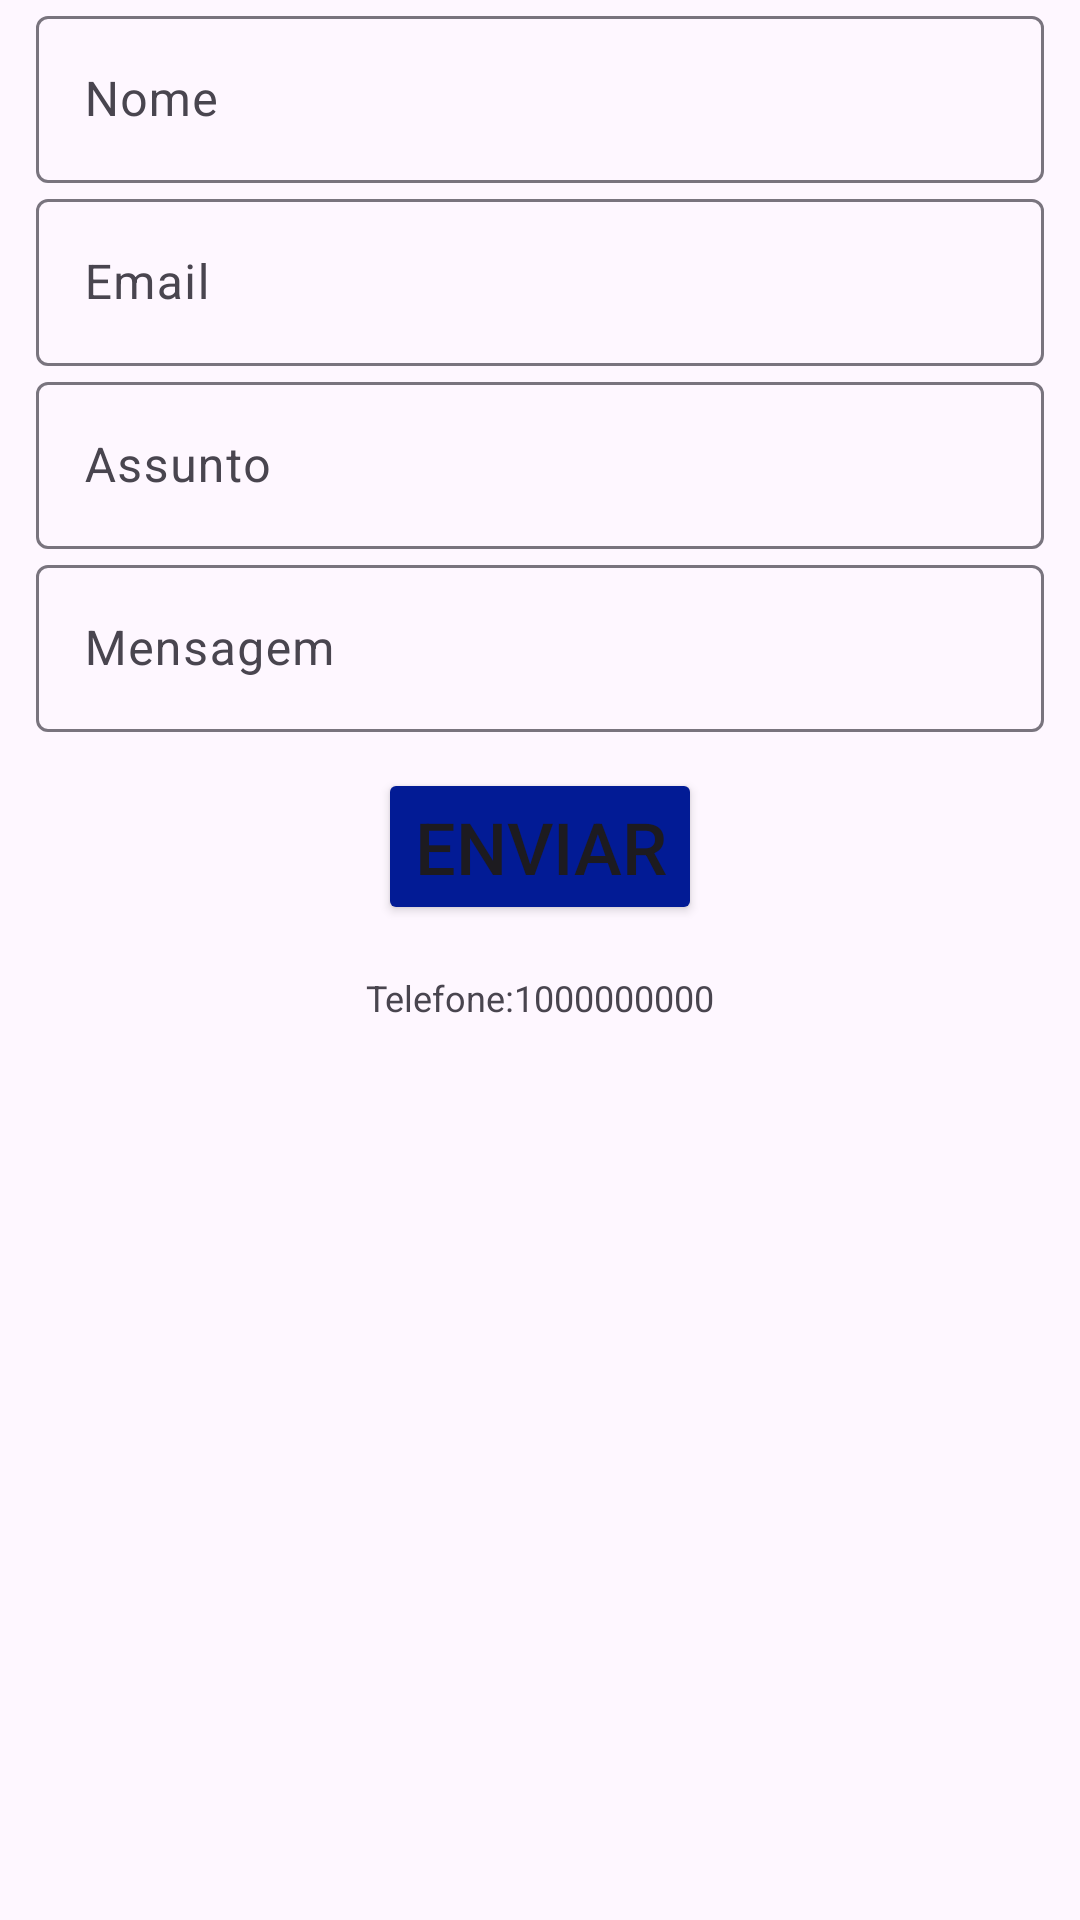

Android layout source for this screen:
<!-- AndroidManifest.xml: application theme Theme.Lugaluga -->
<!-- res/layout/fragment_faleconosco.xml -->
<?xml version="1.0" encoding="utf-8"?>
<FrameLayout xmlns:android="http://schemas.android.com/apk/res/android"
    xmlns:tools="http://schemas.android.com/tools"
    android:layout_width="match_parent"
    android:layout_height="match_parent"
    xmlns:app="http://schemas.android.com/apk/res-auto"
    tools:context=".view.FaleconoscoFragment">

    <ScrollView
        android:id="@+id/scrollView"
        android:layout_width="match_parent"
        android:layout_height="wrap_content"

        app:layout_constraintTop_toTopOf="parent"
        app:layout_constraintStart_toStartOf="parent"
        app:layout_constraintEnd_toEndOf="parent">

        <androidx.constraintlayout.widget.ConstraintLayout
            android:layout_width="match_parent"
            android:layout_height="wrap_content">






            <com.google.android.material.textfield.TextInputLayout
                android:id="@+id/input_nome"
                android:layout_width="match_parent"
                android:layout_height="wrap_content"
                android:hint="@string/text_nome"
                android:layout_marginTop="12dp"
                android:layout_marginStart="12dp"
                android:layout_marginEnd="12dp"
                app:layout_constraintTop_toBottomOf="@id/imageView"
                app:layout_constraintStart_toStartOf="parent"
                app:layout_constraintEnd_toEndOf="parent">

                <com.google.android.material.textfield.TextInputEditText
                    android:layout_width="match_parent"
                    android:layout_height="wrap_content"
                    android:inputType="text"/>

            </com.google.android.material.textfield.TextInputLayout>

            <com.google.android.material.textfield.TextInputLayout
                android:id="@+id/input_email"
                android:layout_width="match_parent"
                android:layout_height="wrap_content"
                android:hint="@string/text_email"
                android:layout_marginStart="12dp"
                android:layout_marginEnd="12dp"
                app:layout_constraintTop_toBottomOf="@+id/input_nome"
                app:layout_constraintStart_toStartOf="parent"
                app:layout_constraintEnd_toEndOf="parent">

                <com.google.android.material.textfield.TextInputEditText
                    android:layout_width="match_parent"
                    android:layout_height="wrap_content"
                    android:inputType="number"
                    />


            </com.google.android.material.textfield.TextInputLayout>

            <com.google.android.material.textfield.TextInputLayout
                android:id="@+id/input_assunto"
                android:layout_width="match_parent"
                android:layout_height="wrap_content"
                android:hint="@string/text_Assunto"
                android:layout_marginStart="12dp"
                android:layout_marginEnd="12dp"
                app:layout_constraintTop_toBottomOf="@+id/input_email"
                app:layout_constraintStart_toStartOf="parent"
                app:layout_constraintEnd_toEndOf="parent">

                <com.google.android.material.textfield.TextInputEditText
                    android:layout_width="match_parent"
                    android:layout_height="wrap_content"
                    />

            </com.google.android.material.textfield.TextInputLayout>

            <com.google.android.material.textfield.TextInputLayout
                android:id="@+id/input_Mensagem"
                android:layout_width="match_parent"
                android:layout_height="wrap_content"
                android:hint="@string/text_Mensagem"
                android:layout_marginStart="12dp"
                android:layout_marginEnd="12dp"
                app:layout_constraintTop_toBottomOf="@+id/input_assunto"
                app:layout_constraintStart_toStartOf="parent"
                app:layout_constraintEnd_toEndOf="parent"
                tools:ignore="NotSibling">

                <com.google.android.material.textfield.TextInputEditText
                    android:layout_width="match_parent"
                    android:layout_height="wrap_content"
                    />

            </com.google.android.material.textfield.TextInputLayout>

            <Button
                android:id="@+id/btn_Enviar"
                android:layout_width="wrap_content"
                android:layout_height="wrap_content"
                android:backgroundTint="#021B95"
                android:gravity="center"
                android:text="@string/input_Enviar"
                android:textAllCaps="true"
                android:textSize="24sp"
                android:layout_marginTop="12dp"
                app:layout_constraintEnd_toEndOf="parent"
                app:layout_constraintStart_toStartOf="parent"
                app:layout_constraintTop_toBottomOf="@+id/input_Mensagem" />

            <TextView
                android:id="@+id/tele"
                android:layout_marginTop="16dp"
                android:layout_width="match_parent"
                android:layout_height="wrap_content"
                app:layout_constraintStart_toStartOf="parent"
                app:layout_constraintEnd_toEndOf="parent"
                app:layout_constraintTop_toBottomOf="@id/btn_Enviar"
                android:text="@string/input_Telefone"
                android:gravity="center"
                android:textSize="12sp"
                ></TextView>







        </androidx.constraintlayout.widget.ConstraintLayout>
    </ScrollView>
</FrameLayout>
<!-- resources referenced by this layout -->
<resources>
  <string name="input_Enviar">Enviar</string>
  <string name="input_Telefone">Telefone:1000000000</string>
  <string name="text_Assunto">Assunto</string>
  <string name="text_Mensagem">Mensagem</string>
  <string name="text_email">Email</string>
  <string name="text_nome">Nome</string>
  <style name="Theme.Lugaluga" parent="Base.Theme.Lugaluga" />
  <style name="Base.Theme.Lugaluga" parent="Theme.Material3.DayNight.NoActionBar">
          
          
  
  
      </style>
</resources>
